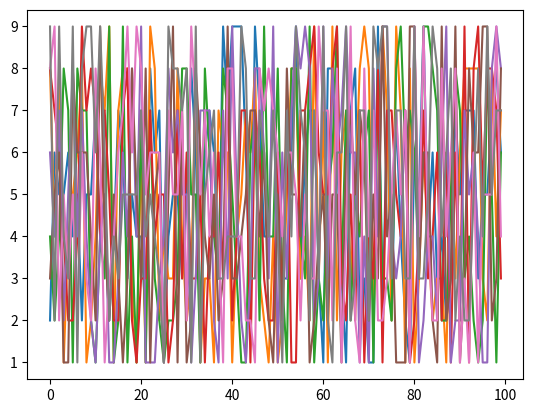

The matplotlib source for this figure:
import numpy as np
import matplotlib.pyplot as plt

if __name__ == '__main__':
    test = np.random.randint(1, 10, (4, 100, 2))
    for i in range(len(test)):
        test[i]
        plt.plot(test[i])
    plt.show()
